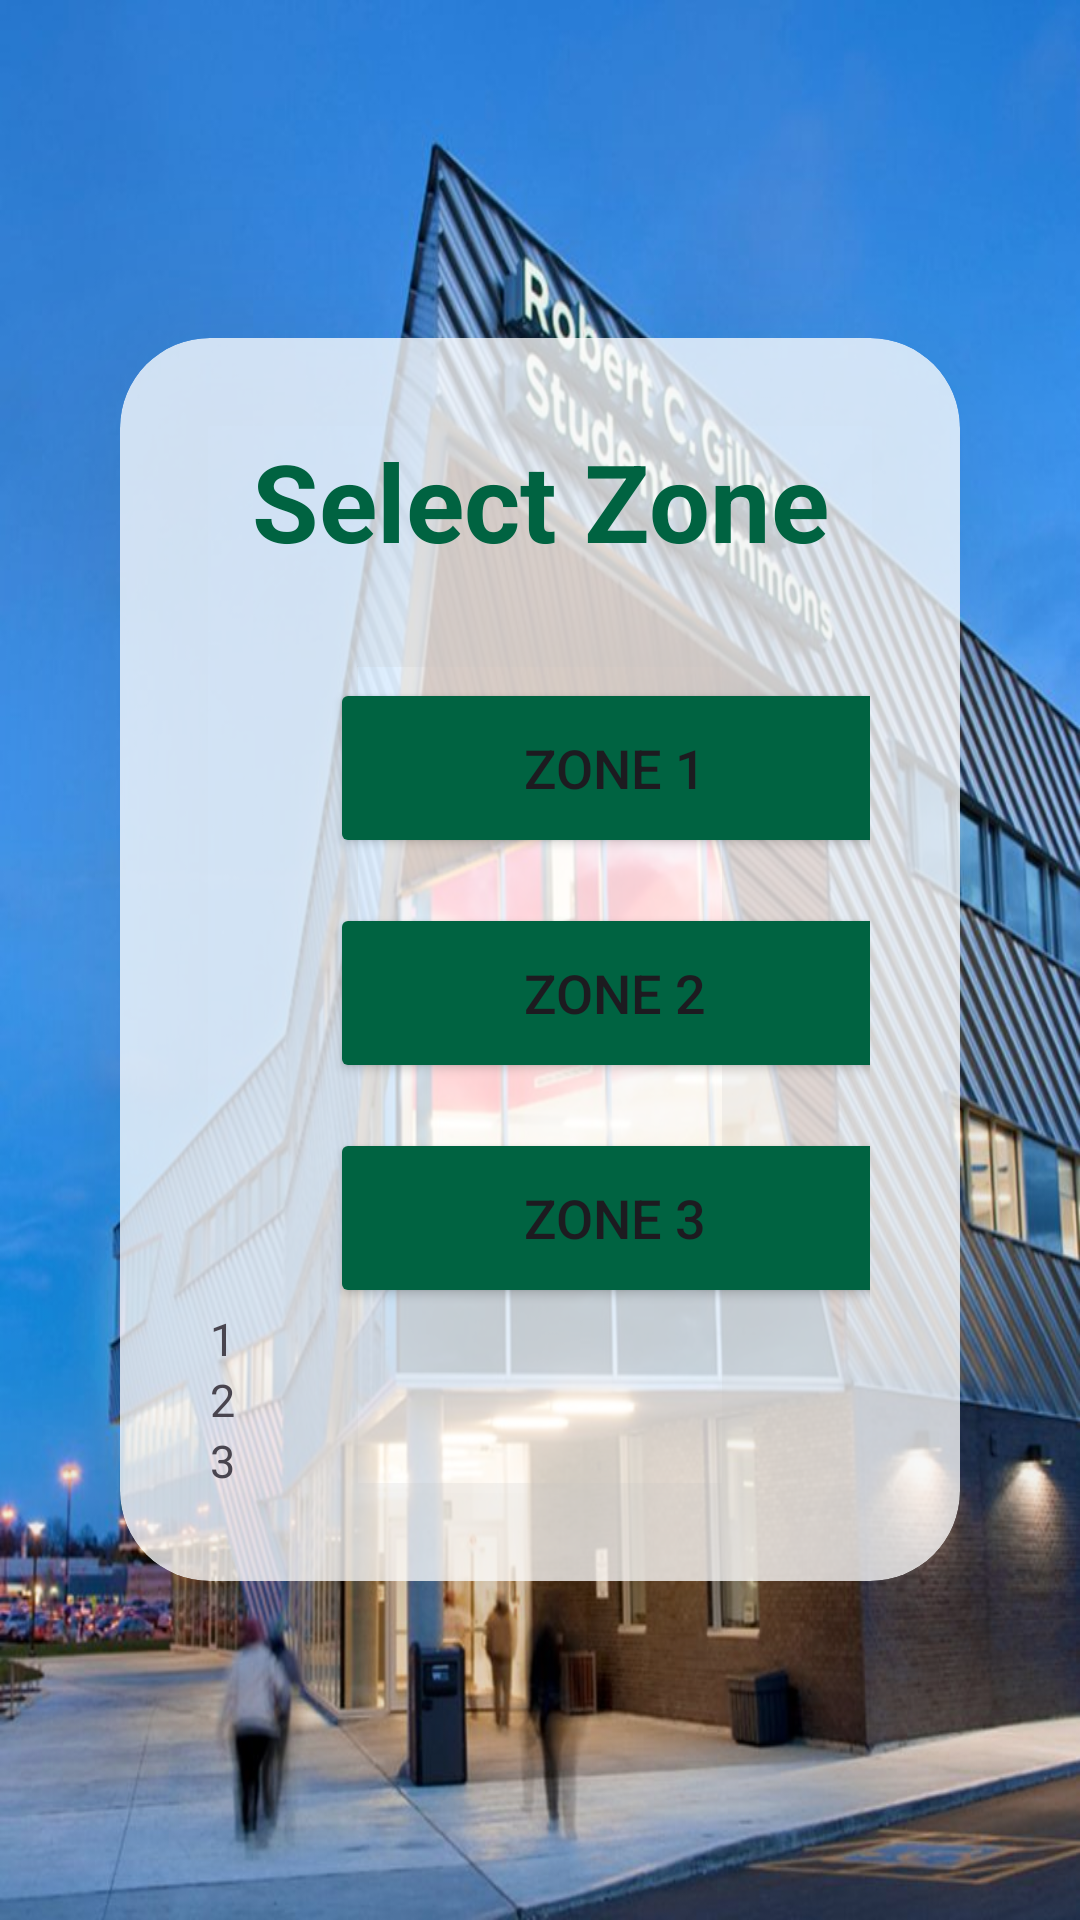

Android layout source for this screen:
<!-- AndroidManifest.xml: application theme Theme.Material3.Light.NoActionBar -->
<!-- res/layout/activity_zone.xml -->
<?xml version="1.0" encoding="utf-8"?>
<LinearLayout
    xmlns:android="http://schemas.android.com/apk/res/android"
    xmlns:app="http://schemas.android.com/apk/res-auto"
    xmlns:tools="http://schemas.android.com/tools"
    xmlns:card_view="http://schemas.android.com/apk/res-auto"

    android:layout_width="match_parent"
    android:layout_height="match_parent"
    android:orientation="vertical"
    android:gravity="center"
    android:background="@drawable/signupbackground"
    tools:context=".reserve.ZoneActivity">

    <androidx.cardview.widget.CardView
        android:layout_width="match_parent"
        android:layout_height="wrap_content"
        android:layout_margin="40dp"
        app:cardBackgroundColor="@color/trans"
        app:cardElevation="50dp"
        app:cardCornerRadius="30dp">

        <LinearLayout
            android:layout_width="match_parent"
            android:layout_height="wrap_content"
            android:orientation="vertical"
            android:layout_gravity="center_horizontal"
            android:padding="30dp">


            <TextView
                android:layout_width="match_parent"
                android:layout_height="wrap_content"
                android:text="Select Zone"
                android:textSize="36sp"
                android:textAlignment="center"
                android:textStyle="bold"
                android:textColor="@color/green"/>

            <Button
                android:id="@+id/buttonZone1"
                android:layout_width="190dp"
                android:layout_height="60dp"
                android:layout_marginLeft="40dp"
                android:layout_marginTop="35dp"
                android:backgroundTint="@color/green"
                android:text="Zone 1"
                android:textSize="18sp"
                app:cornerRadius="200dp" />

            <Button
                android:layout_width="190dp"
                android:layout_height="60dp"
                android:id="@+id/buttonZone2"
                android:layout_marginLeft="40dp"
                android:layout_marginTop="15dp"
                android:text="Zone 2"
                android:textSize="18sp"
                android:backgroundTint="@color/green"
                app:cornerRadius = "200dp"/>

            <Button
                android:layout_width="190dp"
                android:layout_height="60dp"
                android:id="@+id/buttonZone3"
                android:layout_marginLeft="40dp"
                android:layout_marginTop="15dp"
                android:text="Zone 3"
                android:textSize="18sp"
                android:backgroundTint="@color/green"
                app:cornerRadius = "200dp"/>

            <TextView
                android:id="@+id/zone1"
                android:layout_width="wrap_content"
                android:layout_height="wrap_content"
                android:textSize="15dp"
                android:text="1" />
            <TextView
                android:id="@+id/zone2"
                android:layout_width="wrap_content"
                android:layout_height="wrap_content"
                android:textSize="15dp"
                android:text="2" />
            <TextView
                android:id="@+id/zone3"
                android:layout_width="wrap_content"
                android:layout_height="wrap_content"
                android:textSize="15dp"
                android:text="3" />

        </LinearLayout>


    </androidx.cardview.widget.CardView>

</LinearLayout>
<!-- resources referenced by this layout -->
<resources>
  <color name="green">#006341</color>
  <color name="trans">#C3FFFFFF</color>
  <!-- drawable signupbackground: jpg bitmap (drawable, 136773 bytes) -->
</resources>
